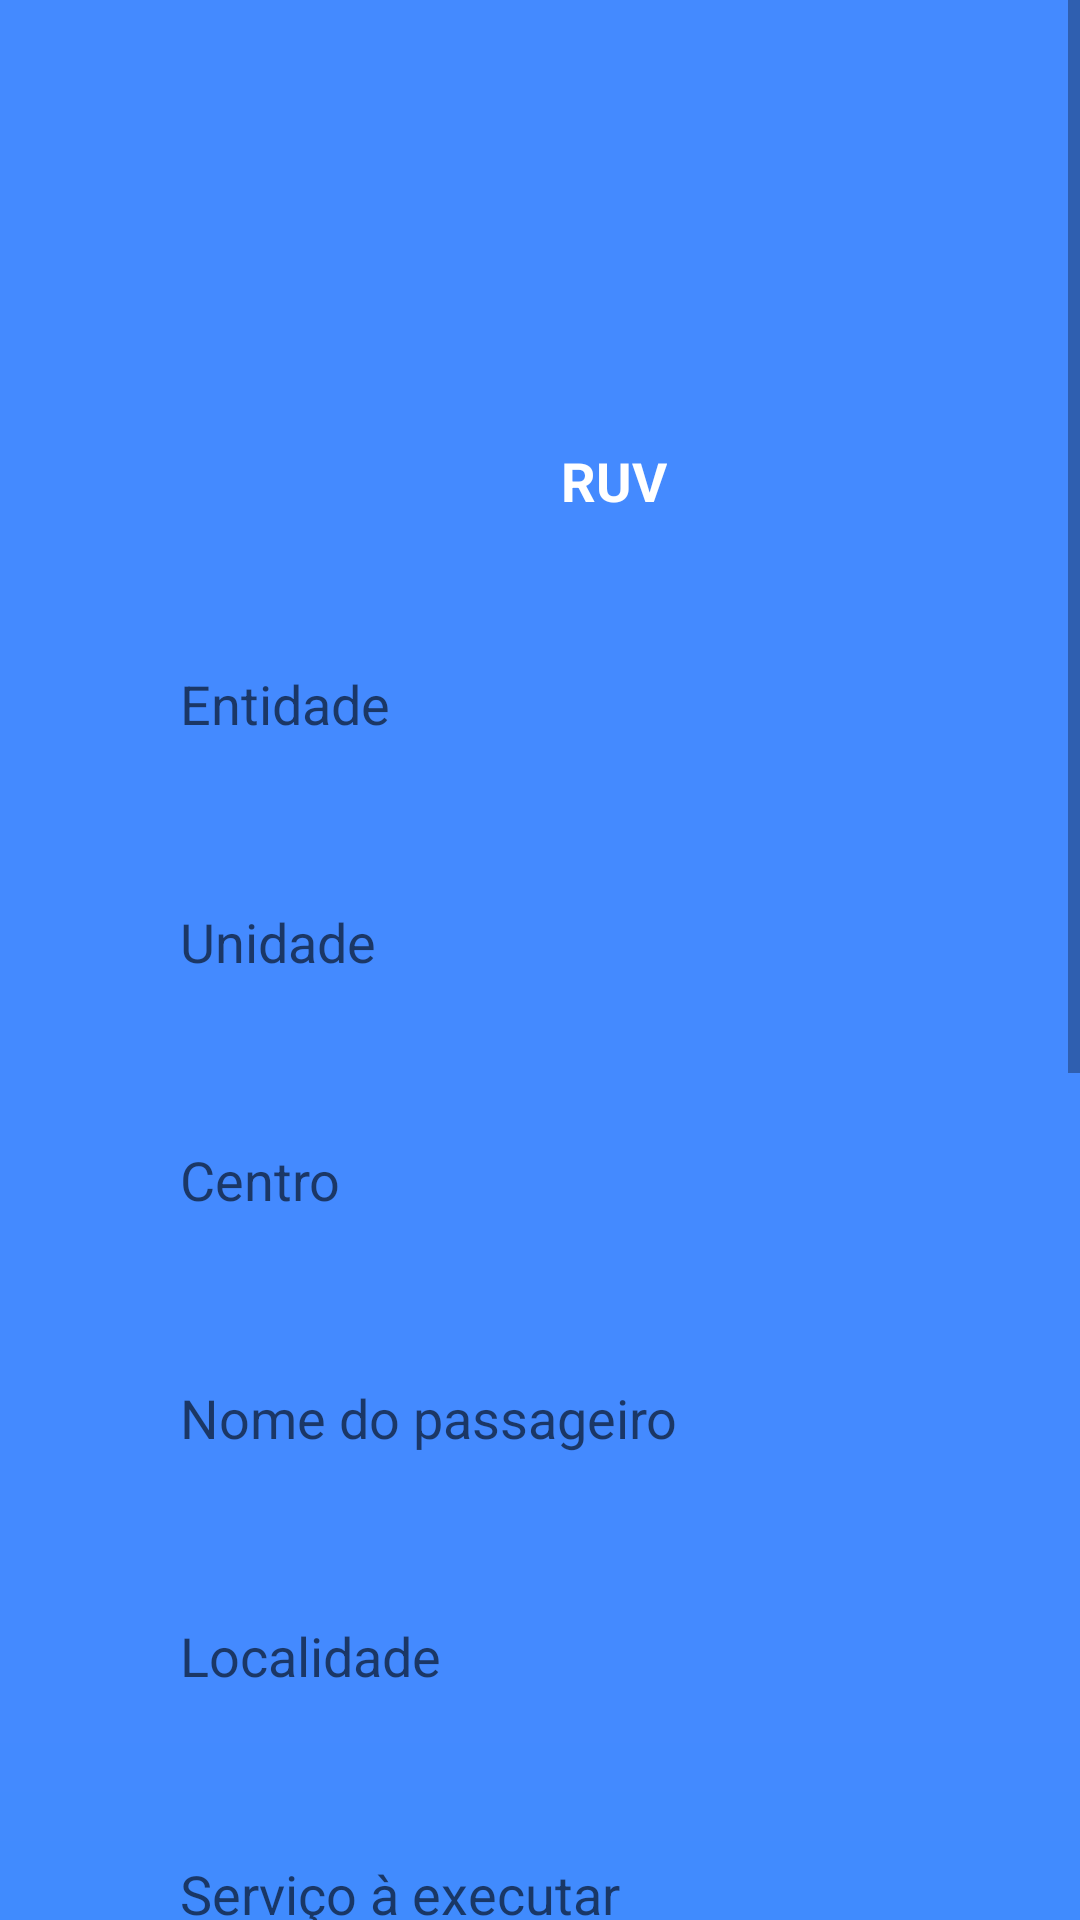

The Android layout XML behind this screen, and the referenced resources:
<!-- AndroidManifest.xml: application theme Theme.ProjetoFinal1 -->
<!-- res/layout/activity_tela_ruv.xml -->
<?xml version="1.0" encoding="utf-8"?>
<ScrollView
    xmlns:android="http://schemas.android.com/apk/res/android"
    xmlns:app="http://schemas.android.com/apk/res-auto"
    xmlns:tools="http://schemas.android.com/tools"
    android:layout_width="match_parent"
    android:layout_height="match_parent"
    android:fillViewport="true">

<LinearLayout
    android:layout_width="match_parent"
    android:layout_height="match_parent"
    android:background="@drawable/background"
    android:orientation="vertical"
    tools:context=".TelaRUV">

    <ImageView
        android:id="@+id/checklist_ruv"
        android:layout_marginTop="70dp"
        android:layout_width="184dp"
        android:layout_height="78dp"
        android:layout_gravity="center"
        app:srcCompat="@drawable/checklist_ruv" />

    <TextView
        android:id="@+id/escolher_carro"
        android:layout_width="wrap_content"
        android:layout_height="wrap_content"
        android:layout_marginLeft="187dp"
        android:layout_marginTop="0dp"
        android:gravity="center"
        android:text="@string/ruv"
        android:textAlignment="center"
        android:textAllCaps="true"
        android:textColor="@color/white"
        android:textSize="18sp"
        android:textStyle="bold"
        app:layout_constraintEnd_toEndOf="parent"
        app:layout_constraintStart_toStartOf="parent"
        app:layout_constraintTop_toTopOf="parent" />

    <EditText
        android:id="@+id/ed_entidade"
        style="@style/Edit_Text"
        android:layout_width="match_parent"
        android:layout_height="wrap_content"
        android:layout_marginTop="30dp"
        android:hint="@string/entidade"
        app:layout_constraintEnd_toEndOf="@id/conteinerComponents"
        app:layout_constraintStart_toStartOf="@id/conteinerComponents"
        app:layout_constraintTop_toTopOf="@id/conteinerComponents" />

    <EditText
        android:id="@+id/ed_unidade"
        style="@style/Edit_Text"
        android:layout_width="match_parent"
        android:layout_height="wrap_content"
        android:layout_marginTop="15dp"
        android:hint="@string/unidade"
        app:layout_constraintEnd_toEndOf="@id/conteinerComponents"
        app:layout_constraintStart_toStartOf="@id/conteinerComponents"
        app:layout_constraintTop_toTopOf="@id/conteinerComponents" />

    <EditText
        android:id="@+id/ed_centro"
        style="@style/Edit_Text"
        android:layout_width="match_parent"
        android:layout_height="wrap_content"
        android:layout_marginTop="15dp"
        android:hint="@string/centro"
        app:layout_constraintEnd_toEndOf="@id/conteinerComponents"
        app:layout_constraintStart_toStartOf="@id/conteinerComponents"
        app:layout_constraintTop_toTopOf="@id/conteinerComponents" />

    <EditText
        android:id="@+id/ed_nome_passageiro"
        style="@style/Edit_Text"
        android:layout_width="match_parent"
        android:layout_height="wrap_content"
        android:layout_marginTop="15dp"
        android:hint="@string/nome_passageiro"
        app:layout_constraintEnd_toEndOf="@id/conteinerComponents"
        app:layout_constraintStart_toStartOf="@id/conteinerComponents"
        app:layout_constraintTop_toTopOf="@id/conteinerComponents" />

    <EditText
        android:id="@+id/ed_localidade"
        style="@style/Edit_Text"
        android:layout_width="match_parent"
        android:layout_height="wrap_content"
        android:layout_marginTop="15dp"
        android:hint="@string/localidade"
        app:layout_constraintEnd_toEndOf="@id/conteinerComponents"
        app:layout_constraintStart_toStartOf="@id/conteinerComponents"
        app:layout_constraintTop_toTopOf="@id/conteinerComponents" />

    <EditText
        android:id="@+id/ed_servico"
        style="@style/Edit_Text"
        android:layout_width="match_parent"
        android:layout_height="wrap_content"
        android:layout_marginTop="15dp"
        android:hint="@string/servico_executar"
        app:layout_constraintEnd_toEndOf="@id/conteinerComponents"
        app:layout_constraintStart_toStartOf="@id/conteinerComponents"
        app:layout_constraintTop_toTopOf="@id/conteinerComponents" />

    <EditText
        android:id="@+id/ed_horario"
        style="@style/Edit_Text"
        android:layout_width="match_parent"
        android:layout_height="wrap_content"
        android:layout_marginTop="15dp"
        android:hint="@string/horario"
        app:layout_constraintEnd_toEndOf="@id/conteinerComponents"
        app:layout_constraintStart_toStartOf="@id/conteinerComponents"
        app:layout_constraintTop_toTopOf="@id/conteinerComponents" />

    <EditText
        android:id="@+id/ed_data_prev"
        style="@style/Edit_Text"
        android:layout_width="match_parent"
        android:layout_height="wrap_content"
        android:layout_marginTop="15dp"
        android:hint="@string/data_prevista"
        app:layout_constraintEnd_toEndOf="@id/conteinerComponents"
        app:layout_constraintStart_toStartOf="@id/conteinerComponents"
        app:layout_constraintTop_toTopOf="@id/conteinerComponents" />

    <EditText
        android:id="@+id/ed_data_emissao"
        style="@style/Edit_Text"
        android:layout_width="match_parent"
        android:layout_height="wrap_content"
        android:layout_marginTop="15dp"
        android:hint="@string/data_emissao"
        app:layout_constraintEnd_toEndOf="@id/conteinerComponents"
        app:layout_constraintStart_toStartOf="@id/conteinerComponents"
        app:layout_constraintTop_toTopOf="@id/conteinerComponents" />

    <EditText
        android:id="@+id/ed_observacao"
        style="@style/campo_observacoes"
        android:layout_width="match_parent"
        android:layout_height="wrap_content"
        android:layout_marginTop="15dp"
        android:hint="@string/observacao"
        android:inputType="text"
        app:layout_constraintEnd_toEndOf="@id/conteinerComponents"
        app:layout_constraintStart_toStartOf="@id/conteinerComponents"
        app:layout_constraintTop_toTopOf="@id/conteinerComponents" />


    <androidx.appcompat.widget.AppCompatButton
        android:id="@+id/bt_avancar"
        style="@style/botao_prosseguir"
        android:layout_width="180dp"
        android:layout_marginLeft="113dp"
        android:layout_height="45dp"
        android:layout_marginTop="60sp"
        android:text="@string/avançar"
        android:textColor="@color/black"
        app:layout_constraintEnd_toEndOf="parent"
        app:layout_constraintStart_toStartOf="parent"
        app:layout_constraintTop_toTopOf="parent"
        android:layout_gravity="center"
        android:layout_marginVertical="60dp"/>

</LinearLayout>
</ScrollView>
<!-- resources referenced by this layout -->
<resources>
  <color name="black">#FF000000</color>
  <color name="white">#FFFFFFFF</color>
  <!-- drawable background (drawable) -->
  <?xml version="1.0" encoding="utf-8"?>
  <shape xmlns:android="http://schemas.android.com/apk/res/android">
  
      <gradient
          android:startColor="@color/azul"
          android:centerColor="@color/azul_escuro"
          android:endColor="@color/azul_escuro"
          android:angle="90" />
  
  </shape>
  <string name="centro">Centro</string>
  <string name="data_emissao">Data de emissão</string>
  <string name="data_prevista">Data prevista</string>
  <string name="entidade">Entidade</string>
  <string name="horario">Horário</string>
  <string name="localidade">Localidade</string>
  <string name="nome_passageiro">Nome do passageiro</string>
  <string name="observacao">Observações</string>
  <string name="ruv">Ruv</string>
  <string name="servico_executar">Serviço à executar</string>
  <string name="unidade">Unidade</string>
  <style name="Edit_Text">
          <item name="android:layout_width">match_parent</item>
          <item name="android:layout_height">wrap_content</item>
          <item name="android:background">@drawable/cax_edit_text</item>
          <item name="android:padding">20dp</item>
          <item name="android:maxLength">60</item>
          <item name="android:layout_marginLeft">40dp</item>
          <item name="android:layout_marginRight">40dp</item>
          <item name="android:layout_marginTop">15dp</item>
      </style>
  <style name="botao_prosseguir">
      <item name="android:layout_width">match_parent</item>
      <item name="android:layout_height">wrap_content</item>
      <item name="android:layout_marginLeft">100dp</item>
      <item name="android:layout_marginRight">100dp</item>
      <item name="android:layout_marginTop">15dp</item>
      <item name="android:padding">10dp</item>
      <item name="android:textColor">@color/black</item>
      <item name="android:textSize">16sp</item>
      <item name="android:textStyle">bold</item>
      <item name="android:textAllCaps">true</item>
      <item name="android:background">@drawable/botao_prosseguir</item>
  
      </style>
  <style name="campo_observacoes">
          <item name="android:layout_width">match_parent</item>
          <item name="android:layout_height">wrap_content</item>
          <item name="android:background">@drawable/cax_edit_text</item>
          <item name="android:padding">20dp</item>
          <item name="android:maxLength">255</item>
          <item name="android:layout_marginLeft">40dp</item>
          <item name="android:layout_marginRight">40dp</item>
          <item name="android:layout_marginTop">15dp</item>
      </style>
  <style name="Theme.ProjetoFinal1" parent="Theme.MaterialComponents.DayNight.DarkActionBar">
          
          <item name="colorPrimary">@color/purple_500</item>
          <item name="colorPrimaryVariant">@color/azul_escuro</item>
          <item name="colorOnPrimary">@color/white</item>
          
          <item name="colorSecondary">@color/teal_200</item>
          <item name="colorSecondaryVariant">@color/teal_700</item>
          <item name="colorOnSecondary">@color/black</item>
          
          <item name="android:statusBarColor">?attr/colorPrimaryVariant</item>
          
      </style>
  <color name="azul">#2196F3</color>
  <color name="azul_escuro">#448AFF</color>
  <!-- drawable botao_prosseguir (drawable) -->
  <?xml version="1.0" encoding="utf-8"?>
  <shape xmlns:android="http://schemas.android.com/apk/res/android">
  
      <corners android:radius="20dp"/>
      <solid
          android:color="@color/white"/>
  
  
  </shape>
  <color name="purple_500">#FF6200EE</color>
  <color name="teal_200">#FF03DAC5</color>
  <color name="teal_700">#FF018786</color>
</resources>
